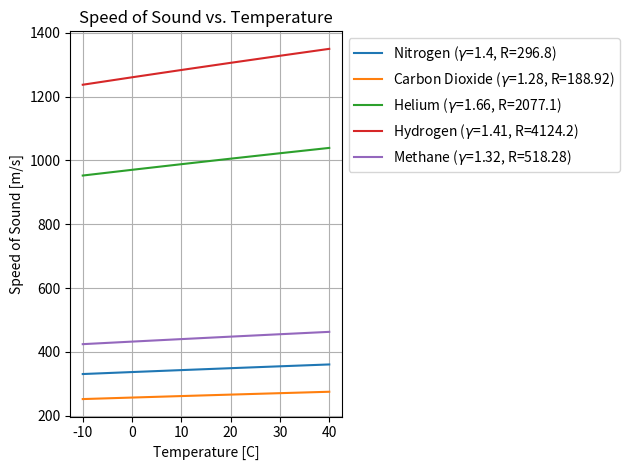

The script that saved this image:

import matplotlib.pyplot as plt
import numpy as np
import pandas as pd

data = {
    "Gas": ["Nitrogen", "Carbon Dioxide", "Helium", "Hydrogen", "Methane"],
    "Heat Capacity Ratio": [1.40, 1.28, 1.66, 1.41, 1.32],  # https://www.engineeringtoolbox.com/specific-heat-ratio-d_608.html
    "Gas Constant [J/kg*K]": [296.8, 188.92, 2077.1, 4124.2, 518.28],  # https://www.engineeringtoolbox.com/individual-universal-gas-constant-d_588.html
    "c_p(T=300K) [J/kg*K]": [1039, 846, 5192.6, 14307, 2253.7],
    "c_v(T=300K) [J/kg*K]": [743, 657, 3115.6, 10183, 1735.4],
}

df = pd.DataFrame(data)

temperature_c = np.linspace(-10, 40, 6)
temperature_k = temperature_c + 273.15
print(temperature_c)

fig = plt.figure()
ax = fig.add_subplot(1, 1, 1)

ax.set_title("Speed of Sound vs. Temperature")
ax.set_xlabel("Temperature [C]")
ax.set_ylabel("Speed of Sound [m/s]")

for idx, row in df.iterrows():
    # Ideal gas speed of sound
    speed = np.sqrt(temperature_k*row["Heat Capacity Ratio"]*row["Gas Constant [J/kg*K]"])
    # print(speed)
    ax.plot(temperature_c, speed,
        label=f"{row['Gas']} ($\gamma$={row['Heat Capacity Ratio']}, R={row['Gas Constant [J/kg*K]']})")

ax.grid()
ax.legend(bbox_to_anchor=(1, 1), loc='upper left', ncol=1)
fig.tight_layout()
plt.show()
